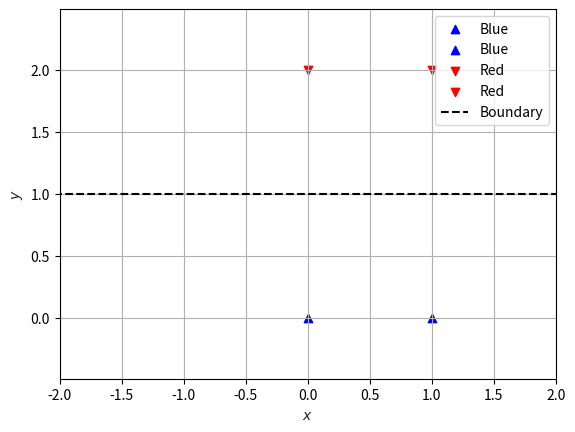

Write Python code to recreate this figure.

import numpy as np

from scipy.optimize import linprog

import matplotlib.pyplot as plt


class Classifier2D:

    def __init__(self, Y, Z):

        A = []

        for y in range(1, len(Y) + 1):

            l = [0] * (y - 1)
            r = [0] * (len(Y) + len(Z) - y)

            A.append(l + [-1] + r + [-1 * Y[y - 1][0], -1 * Y[y - 1][1], +1])

        for z in range(1, len(Z) + 1):

            l = [0] * (len(Y) + z - 1)
            r = [0] * (len(Z) - z)

            A.append(l + [-1] + r + [+1 * Z[z - 1][0], +1 * Z[z - 1][1], -1])

        for y in range(1, len(Y) + 1):

            l = [0] * (y - 1)
            r = [0] * (len(Y) + len(Z) - y)

            A.append(l + [-1] + r + [0, 0, 0])

        for z in range(1, len(Z) + 1):

            l = [0] * (len(Y) + z - 1)
            r = [0] * (len(Z) - z)

            A.append(l + [-1] + r + [0, 0, 0])

        A = np.asarray(A)

        lower, upper = [0] * (len(Y) + len(Z)), [-1] * (len(Y) + len(Z))

        b = np.asarray(upper + lower)

        lower, upper = [0, 0, 0], [1 / len(Y)] * len(Y) + [1 / len(Z)] * len(Z)

        c = np.asarray(upper + lower)

        self.result = linprog(c, A_ub=A, b_ub=b, bounds=(None, None))


    def get_separator_parameters(self):

        a, b, c = self.result.x[-3:]

        return -(a / b), (c / b)


if __name__ == '__main__':

    blue, red = [(0, 0), (1, 0)], [(0, 2), (1, 2)]

    classifier = Classifier2D(blue, red)

    for point in blue:

        plt.scatter(point[0], point[1], marker="^", color="b", label="Blue")

    for point in red:

        plt.scatter(point[0], point[1], marker="v", color="r", label="Red")

    x = np.linspace(-4, 4, 500)

    a, b = classifier.get_separator_parameters()

    plt.plot(x, (lambda x: a * x + b)(x), "--k", label="Boundary")

    plt.axis('equal')
    plt.xlim([-2, 2])
    plt.xlabel("$x$", color="#1C2833")
    plt.ylabel("$y$", color="#1C2833")
    plt.legend(loc="upper right")
    plt.grid()

    plt.show()

